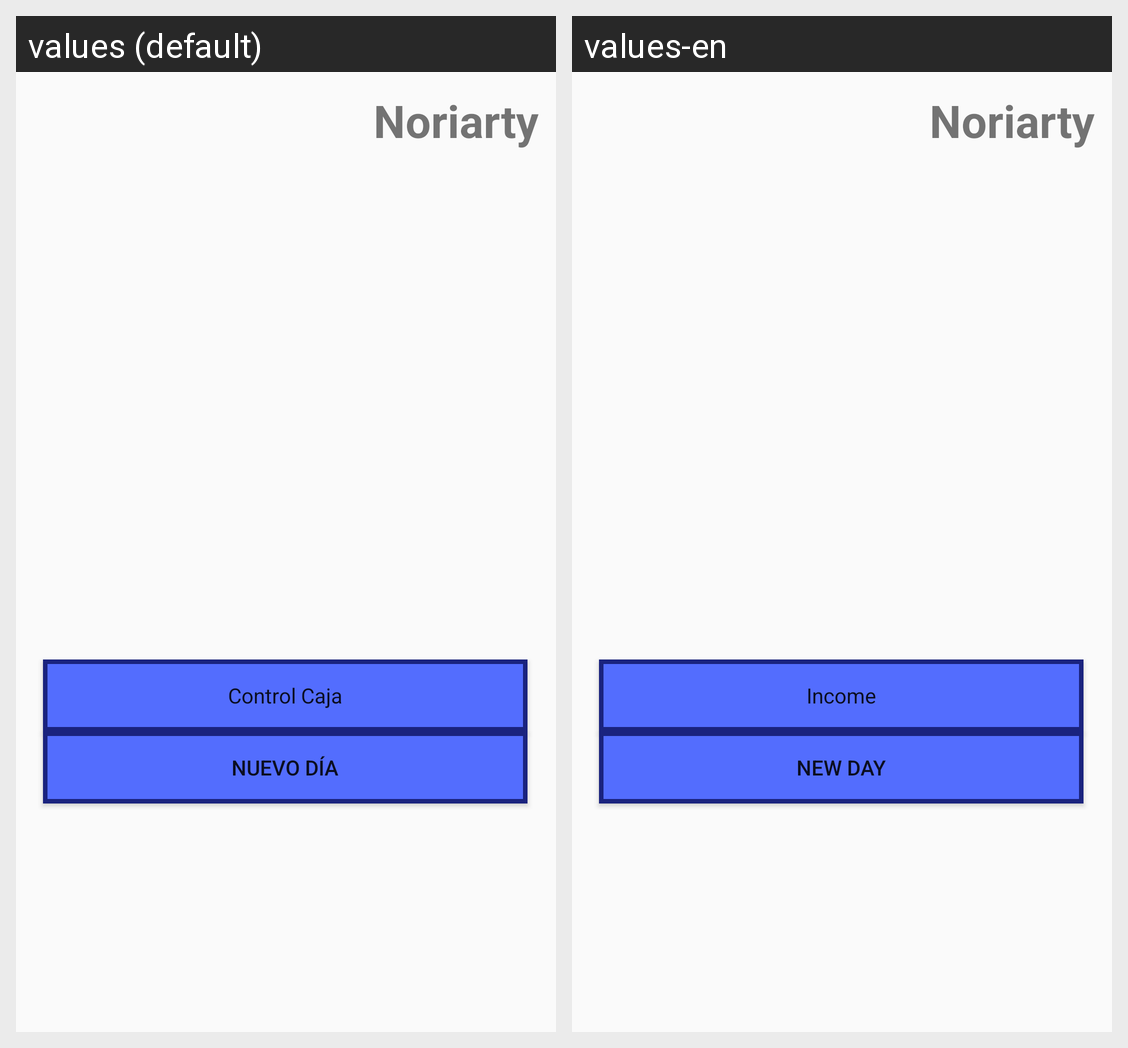

This grid shows one Android layout under two languages. Give, for every string resource on the screen, its name, the default text and each shown locale's text.
Android screen res/layout/activity_main.xml rendered under 2 locales, left to right: values (default), values-en. Device: Nexus 5 (rendered at 1080×1920; each locale shown at half size, 540×960, under a caption strip naming it); theme AppTheme.
Strings drawn on this screen, with the default value and each locale's value (text and hints the layout hard-codes, and strings that could not be matched under every locale, appear in the picture but are not listed):

tvNombre
  values: Noriarty
  values-en: Noriarty

bControlCaja
  values: Control Caja
  values-en: Income

bReinicio
  values: Nuevo día
  values-en: New day
